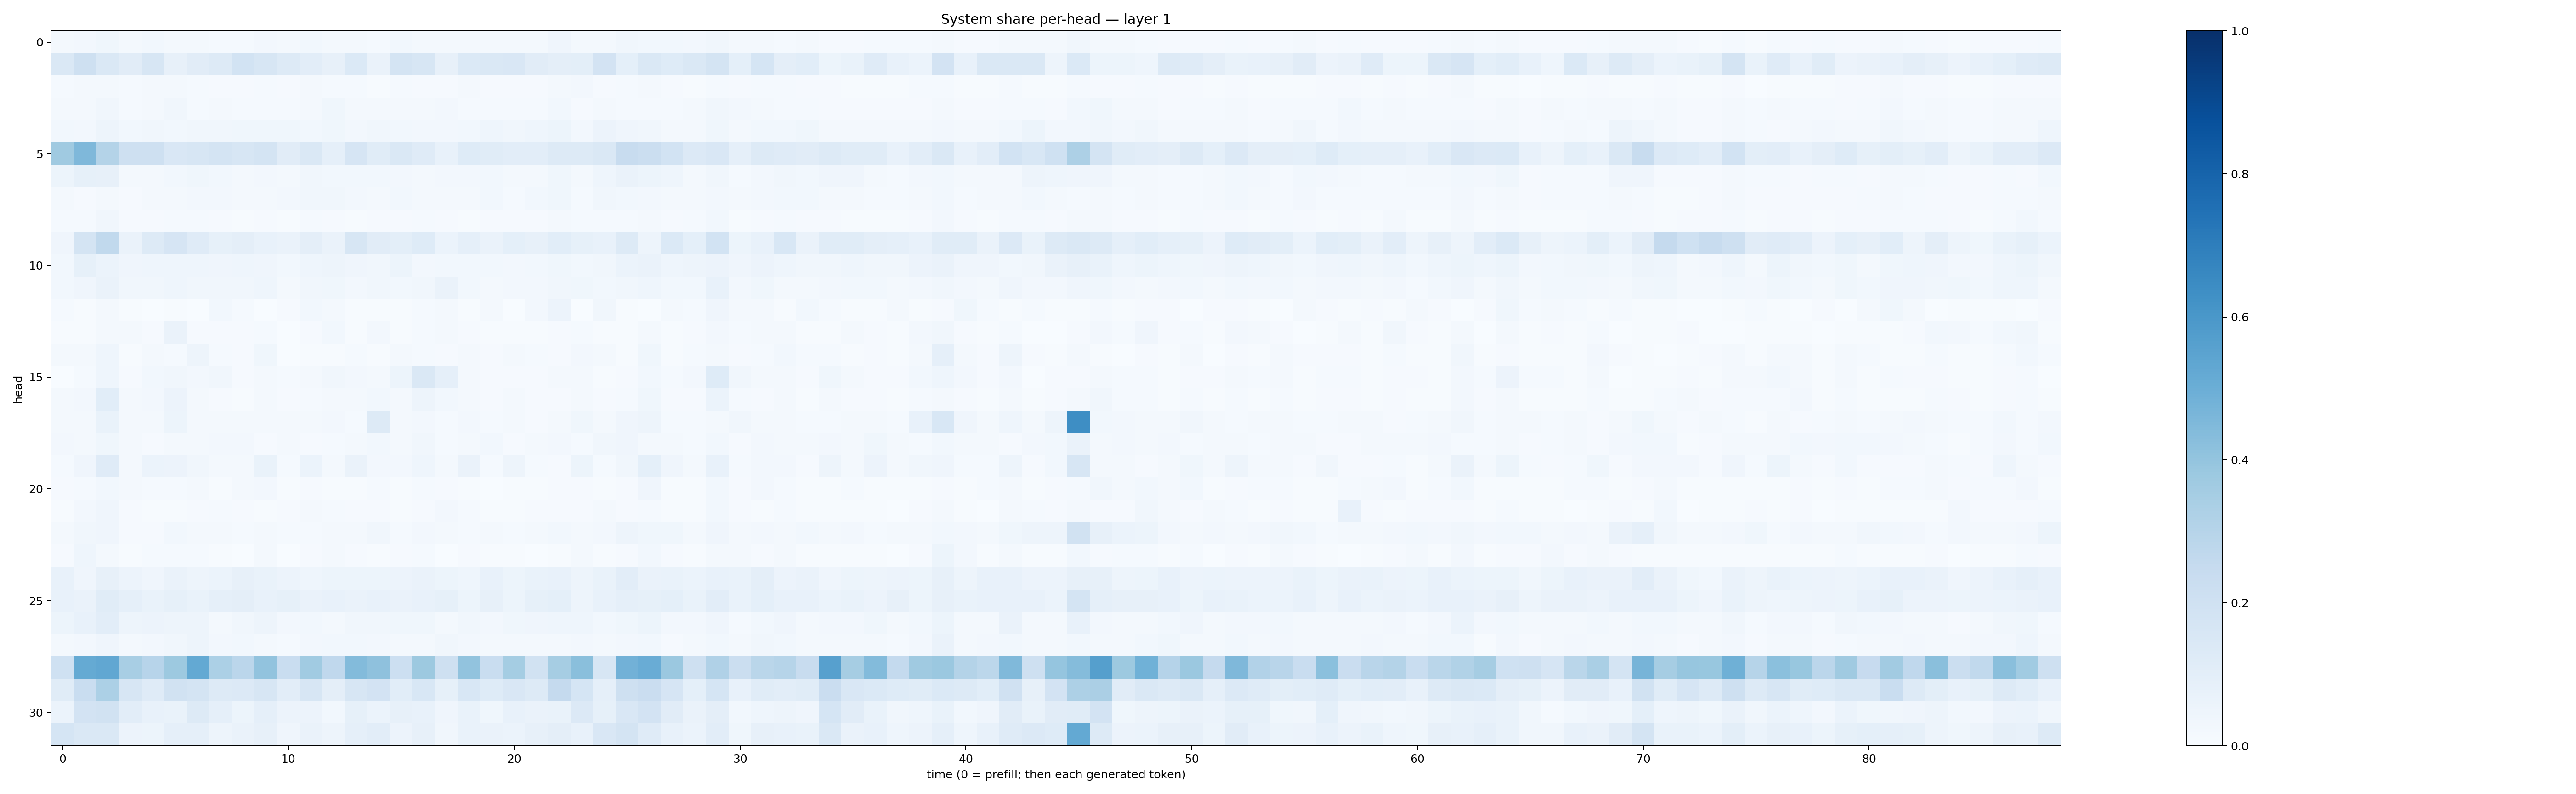

The file beside this chart, header and first rows:
0.01939432, 0.024761193, 0.03771809, 0.020698844, 0.029700497, 0.021061763, 0.018298617, 0.014253227, 0.015205581, 0.023937857, 0.023352457, 0.02782523, 0.017759793, 0.022749567, 0.013930469, 0.028063504, 0.018522754, 0.015901323, 0.021137666, 0.019095976, 0.018529855, 0.020093821, 0.04095845, 0.015650902
0.1477, 0.2038, 0.1443, 0.1117, 0.1601, 0.08157, 0.1121, 0.1255, 0.1869, 0.157, 0.1281, 0.1036, 0.0786, 0.139, 0.06437, 0.1784, 0.1565, 0.07963, 0.137, 0.1421, 0.149, 0.1118, 0.09591, 0.1005
0.01556, 0.01803, 0.02051, 0.01324, 0.01692, 0.01647, 0.01495, 0.009828, 0.009142, 0.01256, 0.008078, 0.01653, 0.01372, 0.01348, 0.007599, 0.01429, 0.0116, 0.009677, 0.01738, 0.009037, 0.01041, 0.0111, 0.02249, 0.02375
0.01908, 0.01818, 0.03141, 0.01182, 0.01566, 0.03163, 0.01544, 0.01842, 0.01315, 0.015, 0.01258, 0.0208, 0.03855, 0.01721, 0.01871, 0.01606, 0.01734, 0.02633, 0.01326, 0.01308, 0.01342, 0.01396, 0.02783, 0.008362
0.03042, 0.02481, 0.04766, 0.02959, 0.03396, 0.02885, 0.03229, 0.03282, 0.03662, 0.03703, 0.03718, 0.02982, 0.03632, 0.02551, 0.03368, 0.02862, 0.02564, 0.02419, 0.02956, 0.04465, 0.0343, 0.0462, 0.05312, 0.02434
0.3691, 0.4519, 0.3068, 0.2042, 0.2032, 0.1508, 0.1637, 0.1757, 0.1569, 0.1723, 0.1124, 0.144, 0.08773, 0.1646, 0.1152, 0.1479, 0.1203, 0.07457, 0.1234, 0.115, 0.1043, 0.1021, 0.1298, 0.1327
0.05334, 0.08271, 0.07894, 0.02274, 0.01937, 0.02834, 0.03788, 0.02886, 0.0214, 0.02395, 0.01839, 0.03262, 0.02757, 0.02819, 0.02803, 0.0247, 0.02282, 0.0254, 0.02659, 0.02904, 0.01814, 0.022, 0.03754, 0.02142
0.01691, 0.009736, 0.01699, 0.01155, 0.01804, 0.01981, 0.02575, 0.02409, 0.02232, 0.01848, 0.02349, 0.03129, 0.03424, 0.02387, 0.02141, 0.02792, 0.01763, 0.02216, 0.02086, 0.0292, 0.015, 0.02797, 0.03636, 0.01408
0.01513, 0.01344, 0.03359, 0.008325, 0.008997, 0.01396, 0.01381, 0.008527, 0.005686, 0.01148, 0.007748, 0.01461, 0.008839, 0.00733, 0.01126, 0.0104, 0.01536, 0.008245, 0.007254, 0.008113, 0.009644, 0.009459, 0.01586, 0.0121
0.04041, 0.172, 0.2629, 0.06479, 0.1263, 0.1663, 0.1209, 0.08426, 0.09592, 0.0733, 0.06632, 0.09713, 0.06537, 0.1613, 0.1128, 0.09975, 0.1216, 0.05875, 0.08905, 0.06508, 0.09147, 0.07888, 0.1077, 0.08536
0.02931, 0.0858, 0.06215, 0.03912, 0.04571, 0.04519, 0.04333, 0.04203, 0.04452, 0.04026, 0.03104, 0.04674, 0.04967, 0.0404, 0.03181, 0.05233, 0.02584, 0.02919, 0.03102, 0.02952, 0.02448, 0.02811, 0.03586, 0.029
0.02994, 0.0391, 0.06354, 0.03283, 0.03292, 0.04352, 0.03373, 0.03233, 0.0332, 0.04328, 0.02277, 0.03315, 0.03805, 0.02649, 0.03237, 0.03025, 0.03365, 0.06277, 0.02883, 0.02236, 0.02483, 0.02696, 0.03209, 0.03684
0.01315, 0.006383, 0.01963, 0.005935, 0.003258, 0.005524, 0.00385, 0.03102, 0.0129, 0.002133, 0.01047, 0.03057, 0.01999, 0.004117, 0.004081, 0.005688, 0.01266, 0.01814, 0.004198, 0.0179, 0.003006, 0.02361, 0.05777, 0.003144
0.004114, 0.007027, 0.01985, 0.01837, 0.01042, 0.066, 0.0094, 0.01071, 0.008609, 0.01205, 0.003204, 0.01093, 0.0299, 0.006102, 0.02638, 0.005771, 0.01189, 0.01818, 0.009847, 0.005088, 0.00683, 0.005609, 0.009068, 0.01285
0.01894, 0.01614, 0.0432, 0.007396, 0.02027, 0.01358, 0.04735, 0.01233, 0.007867, 0.03634, 0.002774, 0.005991, 0.006535, 0.01267, 0.007484, 0.01683, 0.01535, 0.008933, 0.01811, 0.01114, 0.01598, 0.01301, 0.008408, 0.02375
0.001248, 0.01263, 0.04366, 0.01086, 0.03009, 0.03217, 0.02723, 0.03496, 0.01148, 0.01596, 0.01203, 0.01887, 0.03372, 0.02579, 0.02155, 0.05304, 0.1439, 0.08959, 0.01613, 0.009666, 0.01106, 0.009259, 0.01738, 0.02171
0.01813, 0.0269, 0.1074, 0.01917, 0.0246, 0.05779, 0.02142, 0.009549, 0.007443, 0.02314, 0.008301, 0.01537, 0.01613, 0.01676, 0.02994, 0.02206, 0.04933, 0.02825, 0.01931, 0.008295, 0.02141, 0.009083, 0.009434, 0.0219
0.02227, 0.01845, 0.0692, 0.02267, 0.02104, 0.05176, 0.02032, 0.01876, 0.01843, 0.02009, 0.017, 0.0218, 0.02528, 0.01454, 0.1313, 0.0234, 0.02622, 0.01427, 0.02606, 0.012, 0.0202, 0.008305, 0.02171, 0.03541
0.024, 0.01736, 0.03581, 0.01656, 0.01099, 0.02259, 0.01814, 0.02612, 0.02573, 0.01068, 0.02011, 0.01037, 0.01459, 0.01673, 0.0274, 0.02093, 0.03469, 0.01383, 0.0196, 0.03069, 0.008799, 0.02315, 0.02405, 0.01273
0.01353, 0.03938, 0.1211, 0.02059, 0.06245, 0.05776, 0.03373, 0.01924, 0.02333, 0.06704, 0.01532, 0.06082, 0.01603, 0.06569, 0.02589, 0.02428, 0.04456, 0.01679, 0.063, 0.01302, 0.04918, 0.01314, 0.01009, 0.05341
0.008289, 0.01446, 0.02868, 0.02083, 0.01273, 0.01472, 0.01692, 0.006492, 0.02026, 0.02609, 0.005212, 0.009231, 0.006676, 0.005722, 0.01473, 0.005001, 0.01277, 0.008003, 0.005576, 0.003589, 0.005829, 0.004671, 0.009779, 0.008376
0.004838, 0.02352, 0.03962, 0.008388, 0.007233, 0.006908, 0.008443, 0.01474, 0.0112, 0.006781, 0.01069, 0.01763, 0.01523, 0.01066, 0.009574, 0.0065, 0.009079, 0.02389, 0.01305, 0.005803, 0.00532, 0.008042, 0.008938, 0.0107
0.01953, 0.03415, 0.0426, 0.0116, 0.0109, 0.02901, 0.01888, 0.01813, 0.01544, 0.0203, 0.01511, 0.01261, 0.01972, 0.01719, 0.03512, 0.01428, 0.02585, 0.02304, 0.01481, 0.02108, 0.01529, 0.02285, 0.02828, 0.01981
0.008234, 0.04408, 0.02319, 0.003914, 0.0118, 0.0133, 0.01361, 0.007311, 0.003862, 0.01957, 0.002635, 0.01001, 0.01911, 0.01003, 0.005713, 0.00993, 0.01201, 0.003753, 0.009214, 0.004411, 0.005629, 0.002255, 0.004284, 0.01995
0.07437, 0.04179, 0.07868, 0.05774, 0.04291, 0.06314, 0.04813, 0.06102, 0.07945, 0.06781, 0.0557, 0.04506, 0.05429, 0.05122, 0.05443, 0.05597, 0.0644, 0.05145, 0.04383, 0.07278, 0.05195, 0.06694, 0.07064, 0.04853
0.07456, 0.0633, 0.1152, 0.08747, 0.06978, 0.0858, 0.06641, 0.08783, 0.09386, 0.07656, 0.08465, 0.06355, 0.07588, 0.06494, 0.07438, 0.06546, 0.07448, 0.08217, 0.05412, 0.07822, 0.0515, 0.08352, 0.09233, 0.04931
0.0527, 0.0725, 0.1033, 0.04963, 0.05484, 0.05009, 0.04878, 0.0229, 0.03443, 0.04889, 0.02501, 0.0282, 0.0161, 0.03311, 0.03498, 0.03788, 0.03894, 0.02175, 0.03273, 0.02592, 0.03731, 0.04057, 0.04544, 0.04327
0.01743, 0.02489, 0.03959, 0.02151, 0.02543, 0.03505, 0.04913, 0.02606, 0.0298, 0.0213, 0.01348, 0.02377, 0.02835, 0.02765, 0.02362, 0.01729, 0.01941, 0.03171, 0.02626, 0.017, 0.0183, 0.01659, 0.02217, 0.02502
0.2022, 0.5177, 0.5293, 0.3416, 0.2948, 0.3787, 0.5203, 0.3298, 0.2816, 0.4057, 0.2313, 0.3666, 0.269, 0.4398, 0.4126, 0.2179, 0.3765, 0.2105, 0.4051, 0.2307, 0.3539, 0.194, 0.3502, 0.4231
0.1149, 0.2328, 0.3295, 0.1567, 0.12, 0.1928, 0.1729, 0.1295, 0.1355, 0.1605, 0.1032, 0.1594, 0.0972, 0.1564, 0.1829, 0.1086, 0.156, 0.08263, 0.1524, 0.1243, 0.152, 0.1319, 0.2502, 0.1707
0.05862, 0.1825, 0.1885, 0.1037, 0.07651, 0.06853, 0.1279, 0.08737, 0.05129, 0.08734, 0.05727, 0.05606, 0.03119, 0.08376, 0.05881, 0.08042, 0.07037, 0.04221, 0.06804, 0.03801, 0.07688, 0.06274, 0.06785, 0.134
0.1712, 0.144, 0.1468, 0.05738, 0.05385, 0.08611, 0.08709, 0.04746, 0.0659, 0.07973, 0.04211, 0.06562, 0.04814, 0.08898, 0.1037, 0.05745, 0.08048, 0.03314, 0.06852, 0.0638, 0.05996, 0.08069, 0.0951, 0.07648
